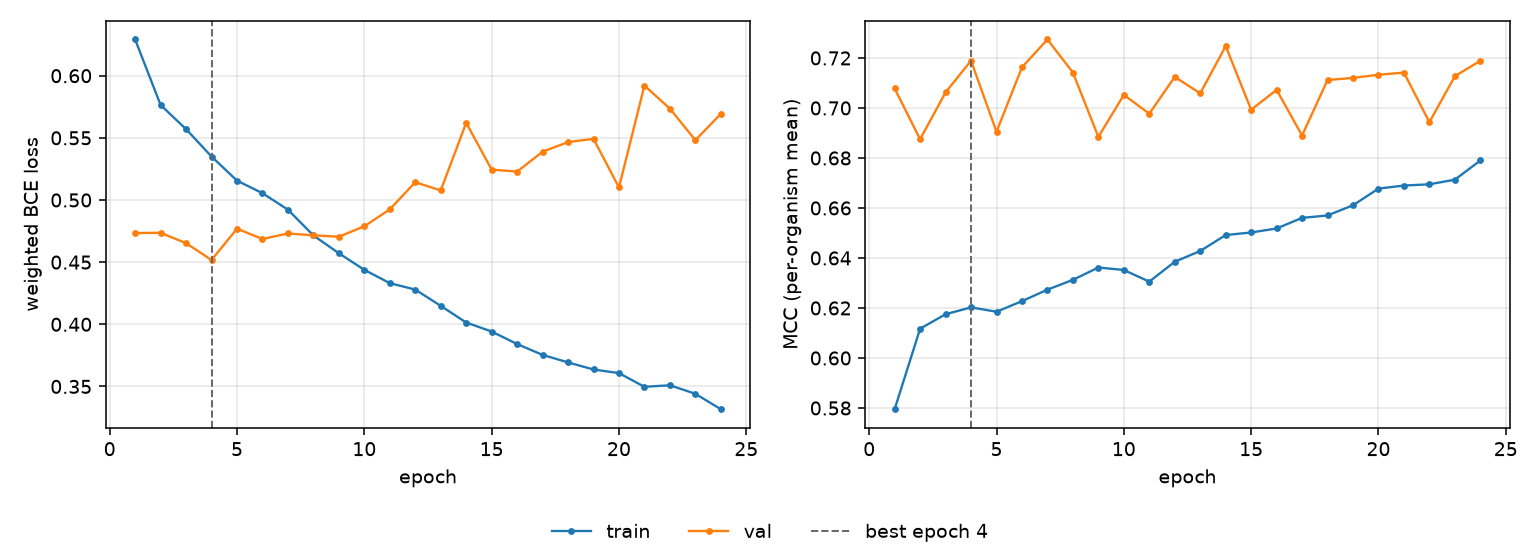

Data behind this chart, as committed beside it:
epoch, tr_loss, vl_loss, tr_mcc, vl_mcc, is_best
1, 0.6291, 0.4734, 0.5795, 0.7078, False
2, 0.5764, 0.4736, 0.6117, 0.6875, False
3, 0.557, 0.4652, 0.6175, 0.7062, False
4, 0.535, 0.4517, 0.6202, 0.7189, True
5, 0.5156, 0.4769, 0.6185, 0.6905, False
6, 0.5055, 0.4686, 0.6227, 0.7163, False
7, 0.4922, 0.4731, 0.6273, 0.7274, False
8, 0.4715, 0.4716, 0.6312, 0.7142, False
9, 0.4571, 0.4704, 0.6362, 0.6884, False
10, 0.4438, 0.4788, 0.6352, 0.7052, False
11, 0.4331, 0.4925, 0.6305, 0.6977, False
12, 0.4279, 0.5143, 0.6385, 0.7124, False
13, 0.4148, 0.5077, 0.6428, 0.7058, False
14, 0.4014, 0.5621, 0.6492, 0.7247, False
15, 0.3942, 0.5245, 0.6502, 0.6993, False
16, 0.3841, 0.5229, 0.6518, 0.7072, False
17, 0.3754, 0.5389, 0.656, 0.689, False
18, 0.3693, 0.5466, 0.657, 0.7112, False
19, 0.3636, 0.5492, 0.6611, 0.712, False
20, 0.3607, 0.5101, 0.6678, 0.7133, False
21, 0.3497, 0.5921, 0.669, 0.7141, False
22, 0.3509, 0.5735, 0.6695, 0.6943, False
23, 0.3441, 0.5481, 0.6713, 0.7127, False
24, 0.3317, 0.5693, 0.679, 0.7189, False
